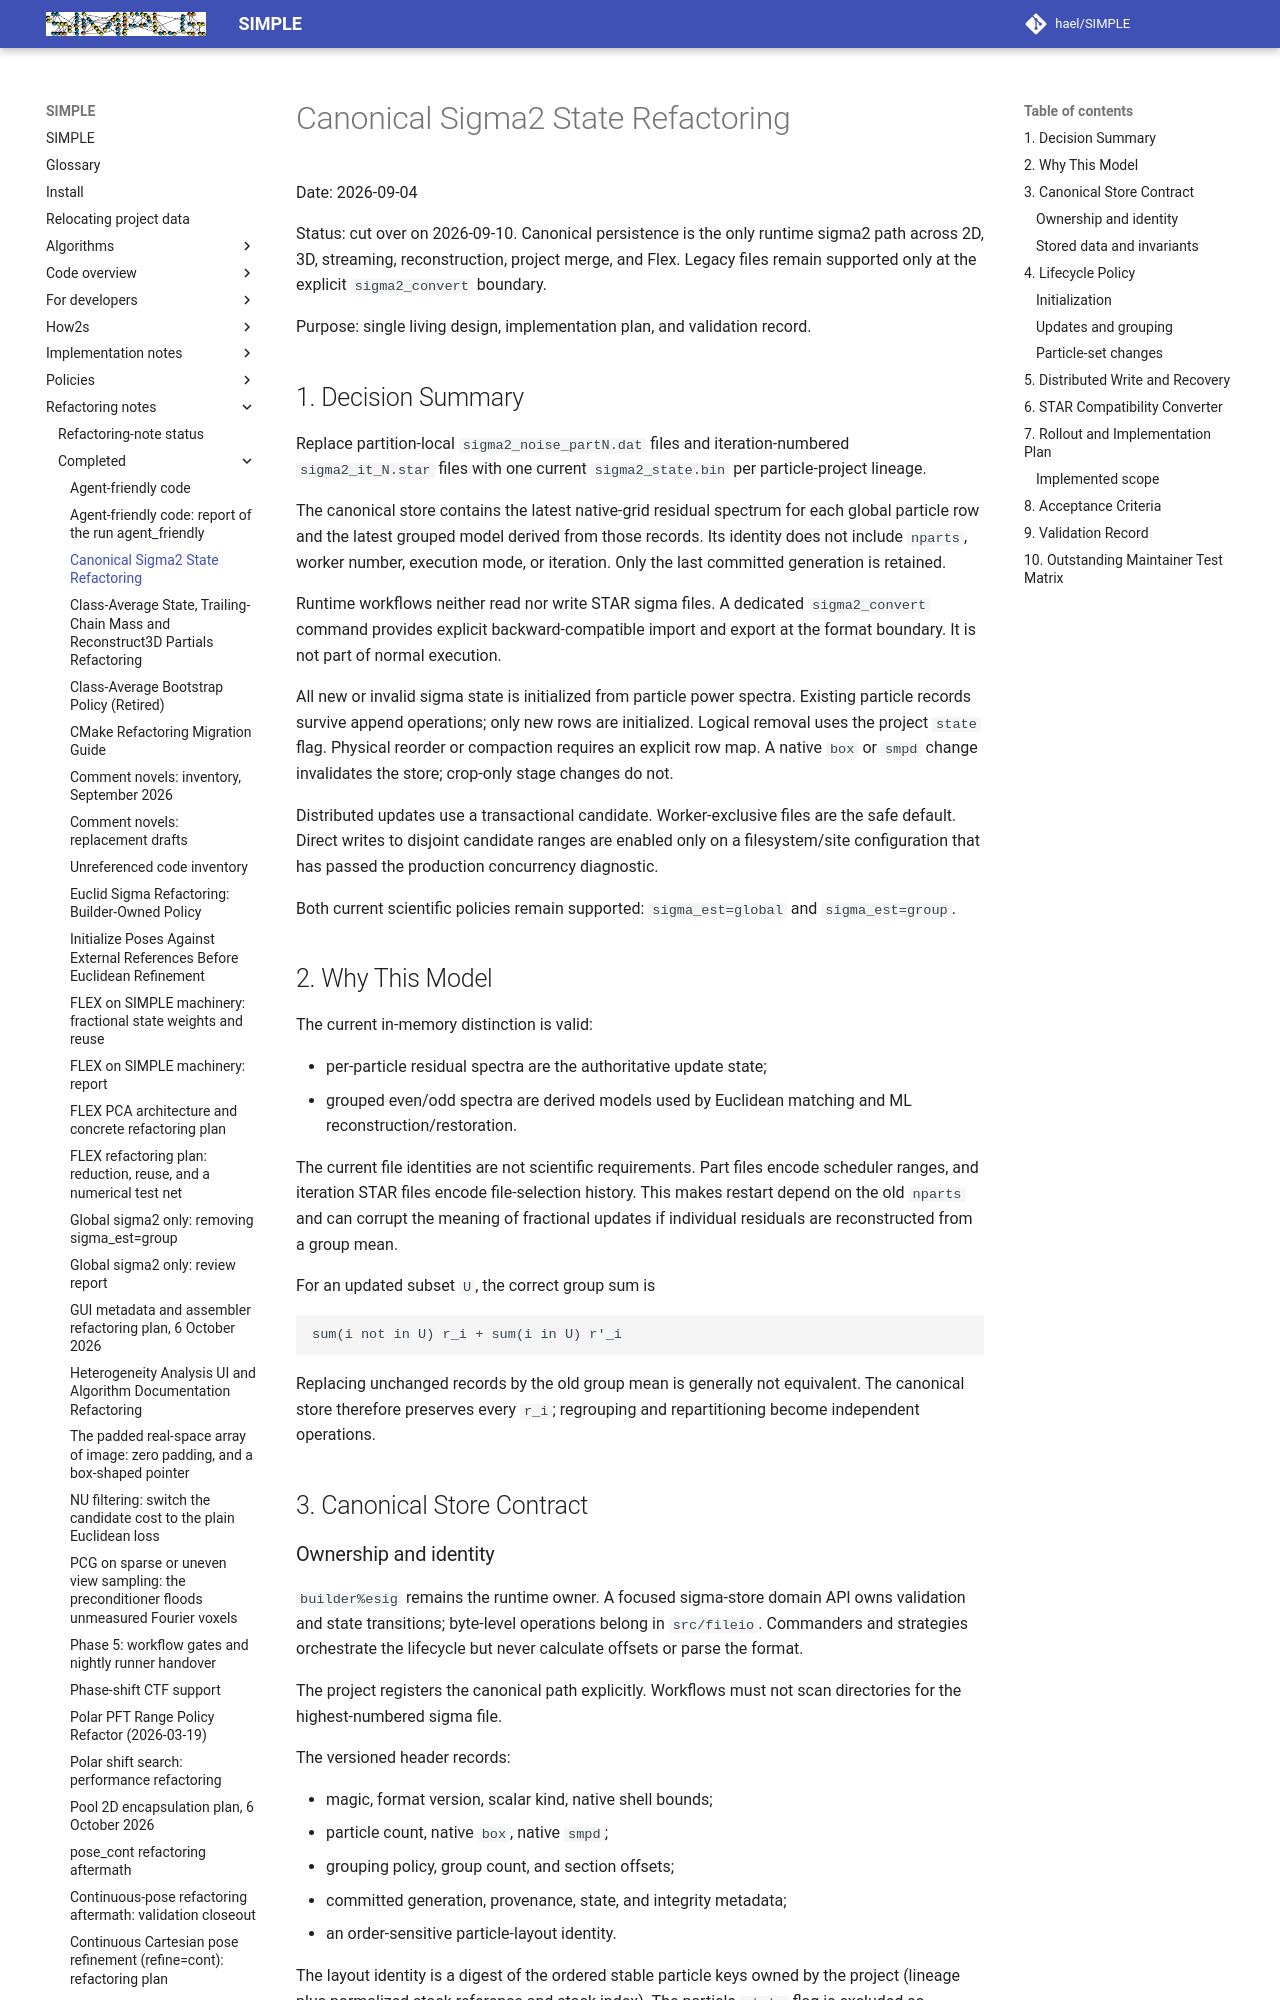

repository: hael/SIMPLE · page: refactoring_notes/completed/canonical_sigma2_state_refactoring.html · generator: mkdocs

# Canonical Sigma2 State Refactoring

Date: 2026-09-04

Status: cut over on 2026-09-10. Canonical persistence is the only runtime
sigma2 path across 2D, 3D, streaming, reconstruction, project merge, and Flex.
Legacy files remain supported only at the explicit `sigma2_convert` boundary.

Purpose: single living design, implementation plan, and validation record.

## 1. Decision Summary

Replace partition-local `sigma2_noise_partN.dat` files and
iteration-numbered `sigma2_it_N.star` files with one current
`sigma2_state.bin` per particle-project lineage.

The canonical store contains the latest native-grid residual spectrum for
each global particle row and the latest grouped model derived from those
records. Its identity does not include `nparts`, worker number, execution
mode, or iteration. Only the last committed generation is retained.

Runtime workflows neither read nor write STAR sigma files. A dedicated
`sigma2_convert` command provides explicit backward-compatible import and
export at the format boundary. It is not part of normal execution.

All new or invalid sigma state is initialized from particle power spectra.
Existing particle records survive append operations; only new rows are
initialized. Logical removal uses the project `state` flag. Physical reorder
or compaction requires an explicit row map. A native `box` or `smpd` change
invalidates the store; crop-only stage changes do not.

Distributed updates use a transactional candidate. Worker-exclusive files
are the safe default. Direct writes to disjoint candidate ranges are enabled
only on a filesystem/site configuration that has passed the production
concurrency diagnostic.

Both current scientific policies remain supported:
`sigma_est=global` and `sigma_est=group`.

## 2. Why This Model

The current in-memory distinction is valid:

- per-particle residual spectra are the authoritative update state;
- grouped even/odd spectra are derived models used by Euclidean matching and
  ML reconstruction/restoration.

The current file identities are not scientific requirements. Part files
encode scheduler ranges, and iteration STAR files encode file-selection
history. This makes restart depend on the old `nparts` and can corrupt the
meaning of fractional updates if individual residuals are reconstructed from
a group mean.

For an updated subset `U`, the correct group sum is

```text
sum(i not in U) r_i + sum(i in U) r'_i
```

Replacing unchanged records by the old group mean is generally not
equivalent. The canonical store therefore preserves every `r_i`; regrouping
and repartitioning become independent operations.

## 3. Canonical Store Contract

### Ownership and identity

`builder%esig` remains the runtime owner. A focused sigma-store domain API
owns validation and state transitions; byte-level operations belong in
`src/fileio`. Commanders and strategies orchestrate the lifecycle but never
calculate offsets or parse the format.

The project registers the canonical path explicitly. Workflows must not scan
directories for the highest-numbered sigma file.

The versioned header records:

- magic, format version, scalar kind, native shell bounds;
- particle count, native `box`, native `smpd`;
- grouping policy, group count, and section offsets;
- committed generation, provenance, state, and integrity metadata;
- an order-sensitive particle-layout identity.

The layout identity is a digest of the ordered stable particle keys owned by
the project (lineage plus normalized stack reference and stack index). The
particle `state` flag is excluded so activation changes do not invalidate the
layout. On append, the old rows are accepted only if their prefix digest
matches the committed layout. A same-size reorder therefore cannot be
mistaken for the old layout.
